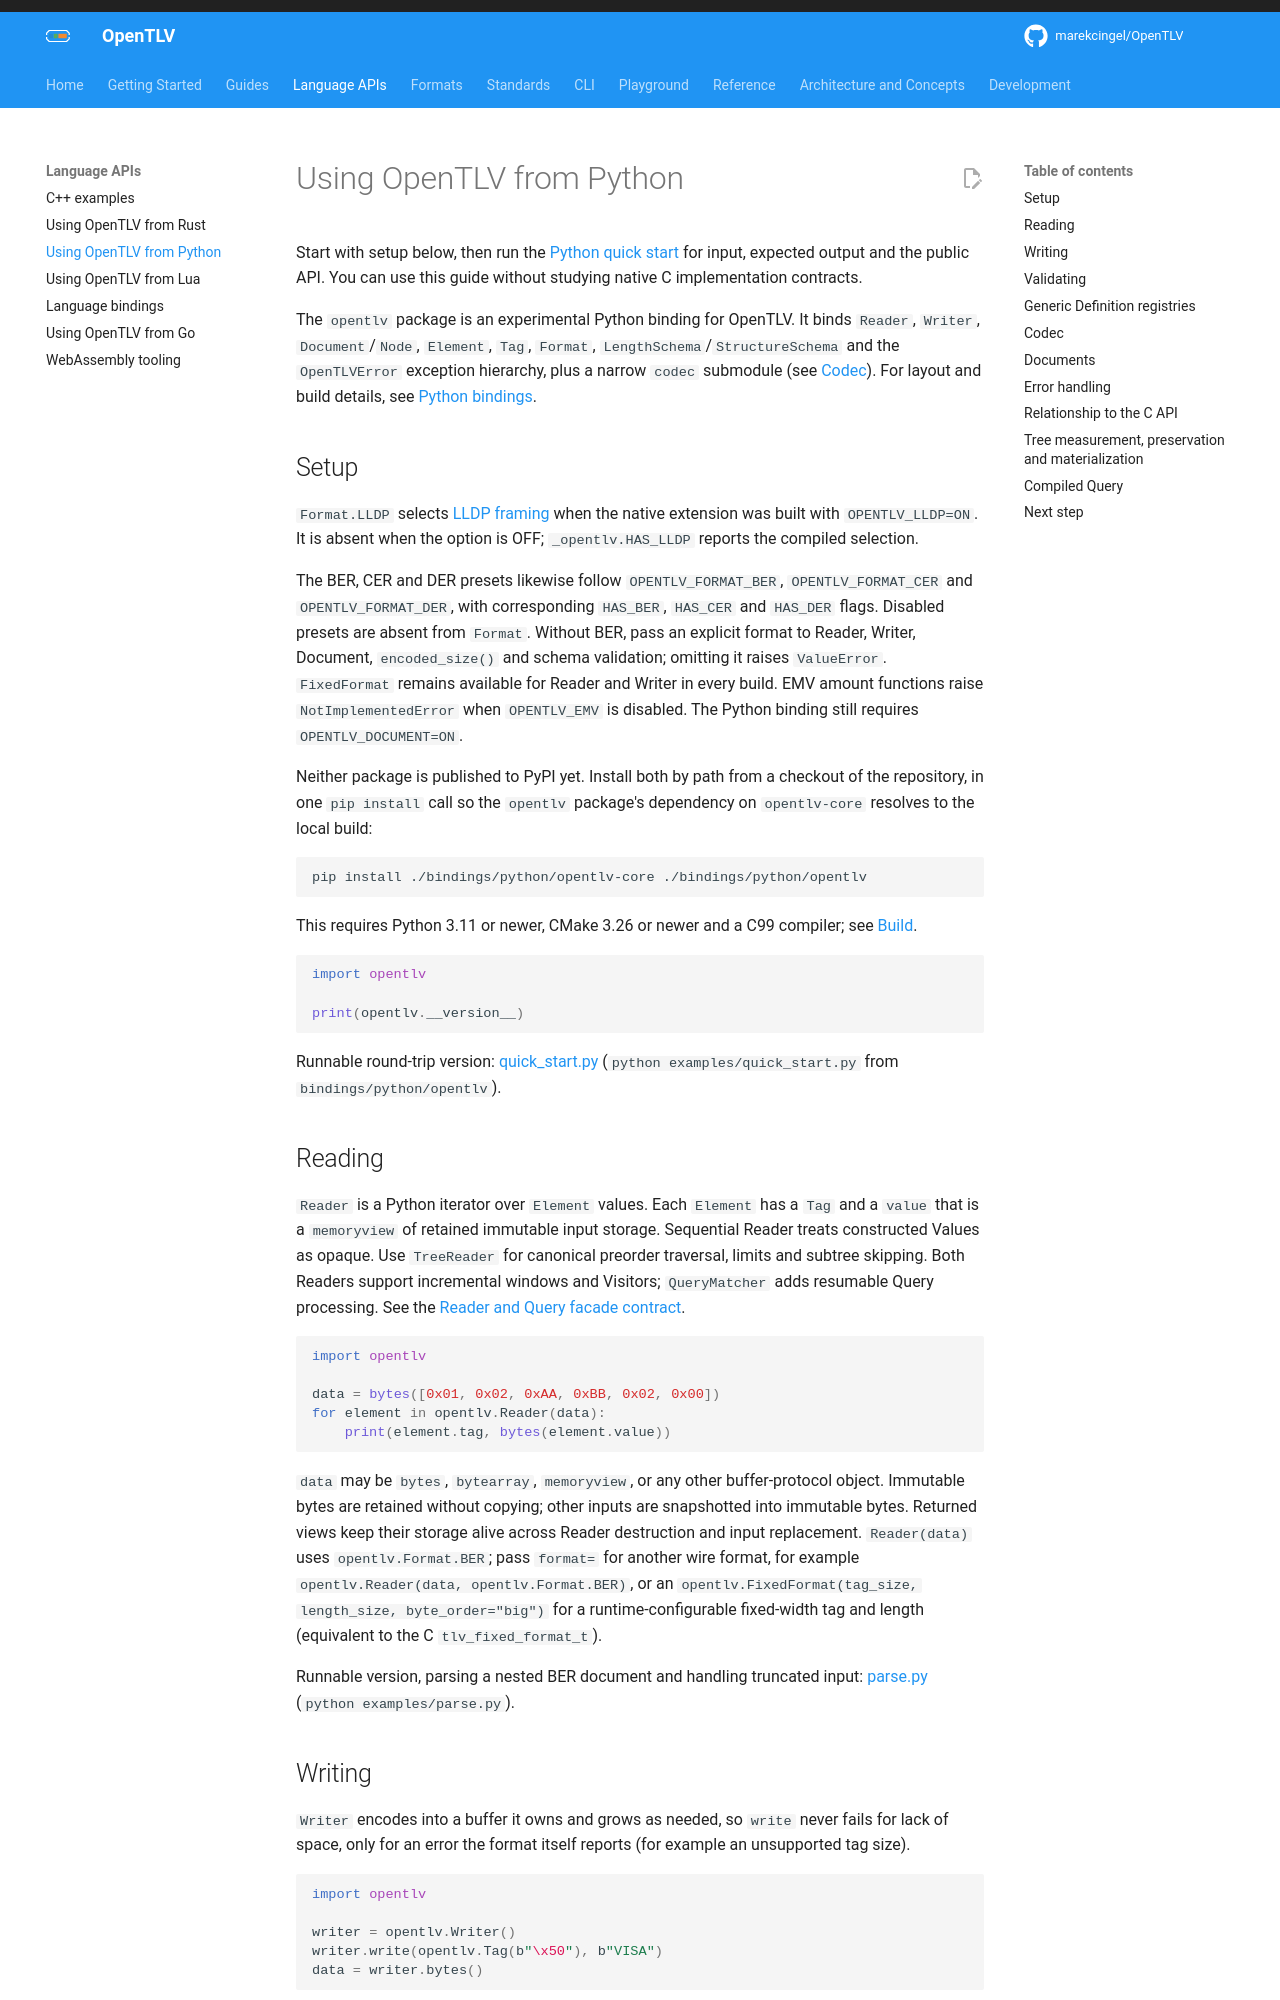

repository: OpenTLV/opentlv · page: 0.7/guides/python/index.html · generator: mkdocs

# Using OpenTLV from Python

Start with setup below, then run the [Python quick start](../getting-started/README.md#quick-start)
for input, expected output and the public API. You can use this guide without
studying native C implementation contracts.

The `opentlv` package is an experimental Python binding for OpenTLV. It binds
`Reader`, `Writer`, `Document`/`Node`, `Element`, `Tag`, `Format`,
`LengthSchema`/`StructureSchema` and the `OpenTLVError` exception hierarchy,
plus a narrow `codec` submodule (see [Codec](#codec)). For layout and build
details, see [Python bindings](../development/python.md).

## Setup

`Format.LLDP` selects [LLDP framing](../formats/lldp/README.md) when the native
extension was built with `OPENTLV_LLDP=ON`. It is absent when the option is OFF;
`_opentlv.HAS_LLDP` reports the compiled selection.

The BER, CER and DER presets likewise follow `OPENTLV_FORMAT_BER`,
`OPENTLV_FORMAT_CER` and `OPENTLV_FORMAT_DER`, with corresponding `HAS_BER`,
`HAS_CER` and `HAS_DER` flags. Disabled presets are absent from `Format`.
Without BER, pass an explicit format to Reader, Writer, Document,
`encoded_size()` and schema validation; omitting it raises `ValueError`.
`FixedFormat` remains available for Reader and Writer in every build.
EMV amount functions raise `NotImplementedError` when `OPENTLV_EMV`
is disabled. The Python binding still requires `OPENTLV_DOCUMENT=ON`.

Neither package is published to PyPI yet. Install both by path from a
checkout of the repository, in one `pip install` call so the `opentlv`
package's dependency on `opentlv-core` resolves to the local build:

```sh
pip install ./bindings/python/opentlv-core ./bindings/python/opentlv
```

This requires Python 3.11 or newer, CMake 3.26 or newer and a C99 compiler;
see [Build](../development/python.md#build).

```python
import opentlv

print(opentlv.__version__)
```

Runnable round-trip version:
[quick_start.py](https://github.com/marekcingel/OpenTLV/blob/main/bindings/python/opentlv/examples/quick_start.py)
(`python examples/quick_start.py` from `bindings/python/opentlv`).

## Reading

`Reader` is a Python iterator over `Element` values. Each `Element` has a `Tag`
and a `value` that is a `memoryview` of retained immutable input storage.
Sequential Reader treats constructed Values as opaque. Use `TreeReader` for
canonical preorder traversal, limits and subtree skipping. Both Readers support
incremental windows and Visitors; `QueryMatcher` adds resumable Query processing.
See the [Reader and Query facade contract](../concepts/bindings.md#rust-and-python-reader-and-query-facades).

```python
import opentlv

data = bytes([0x01, 0x02, 0xAA, 0xBB, 0x02, 0x00])
for element in opentlv.Reader(data):
    print(element.tag, bytes(element.value))
```

`data` may be `bytes`, `bytearray`, `memoryview`, or any other
buffer-protocol object. Immutable bytes are retained without copying; other
inputs are snapshotted into immutable bytes. Returned views keep their storage
alive across Reader destruction and input replacement. `Reader(data)` uses
`opentlv.Format.BER`; pass `format=` for
another wire format, for example `opentlv.Reader(data, opentlv.Format.BER)`,
or an `opentlv.FixedFormat(tag_size, length_size, byte_order="big")` for a
runtime-configurable fixed-width tag and length (equivalent to the C
`tlv_fixed_format_t`).

Runnable version, parsing a nested BER document and handling truncated
input:
[parse.py](https://github.com/marekcingel/OpenTLV/blob/main/bindings/python/opentlv/examples/parse.py)
(`python examples/parse.py`).

## Writing

`Writer` encodes into a buffer it owns and grows as needed, so `write` never
fails for lack of space, only for an error the format itself reports (for
example an unsupported tag size).

```python
import opentlv

writer = opentlv.Writer()
writer.write(opentlv.Tag(b"\x50"), b"VISA")
data = writer.bytes()
```

`write` accepts a `Tag` or raw `bytes` for the tag, and any buffer-protocol
object for the value; `write_element` appends a decoded `Element`, for example
one produced by a `Reader`, so reading and re-writing round-trips. Like
`Reader`, `Writer(format=...)` selects the wire format.
`opentlv.encoded_size(tag, value_length, format=...)` computes an element's
encoded size without writing it.

Runnable versions:
[write.py](https://github.com/marekcingel/OpenTLV/blob/main/bindings/python/opentlv/examples/write.py)
builds a nested BER document bottom-up (`python examples/write.py`);
[writer.py](https://github.com/marekcingel/OpenTLV/blob/main/bindings/python/opentlv/examples/writer.py)
shows the growable buffer handling a value far larger than its initial
capacity, and a genuine format error (`python examples/writer.py`).
